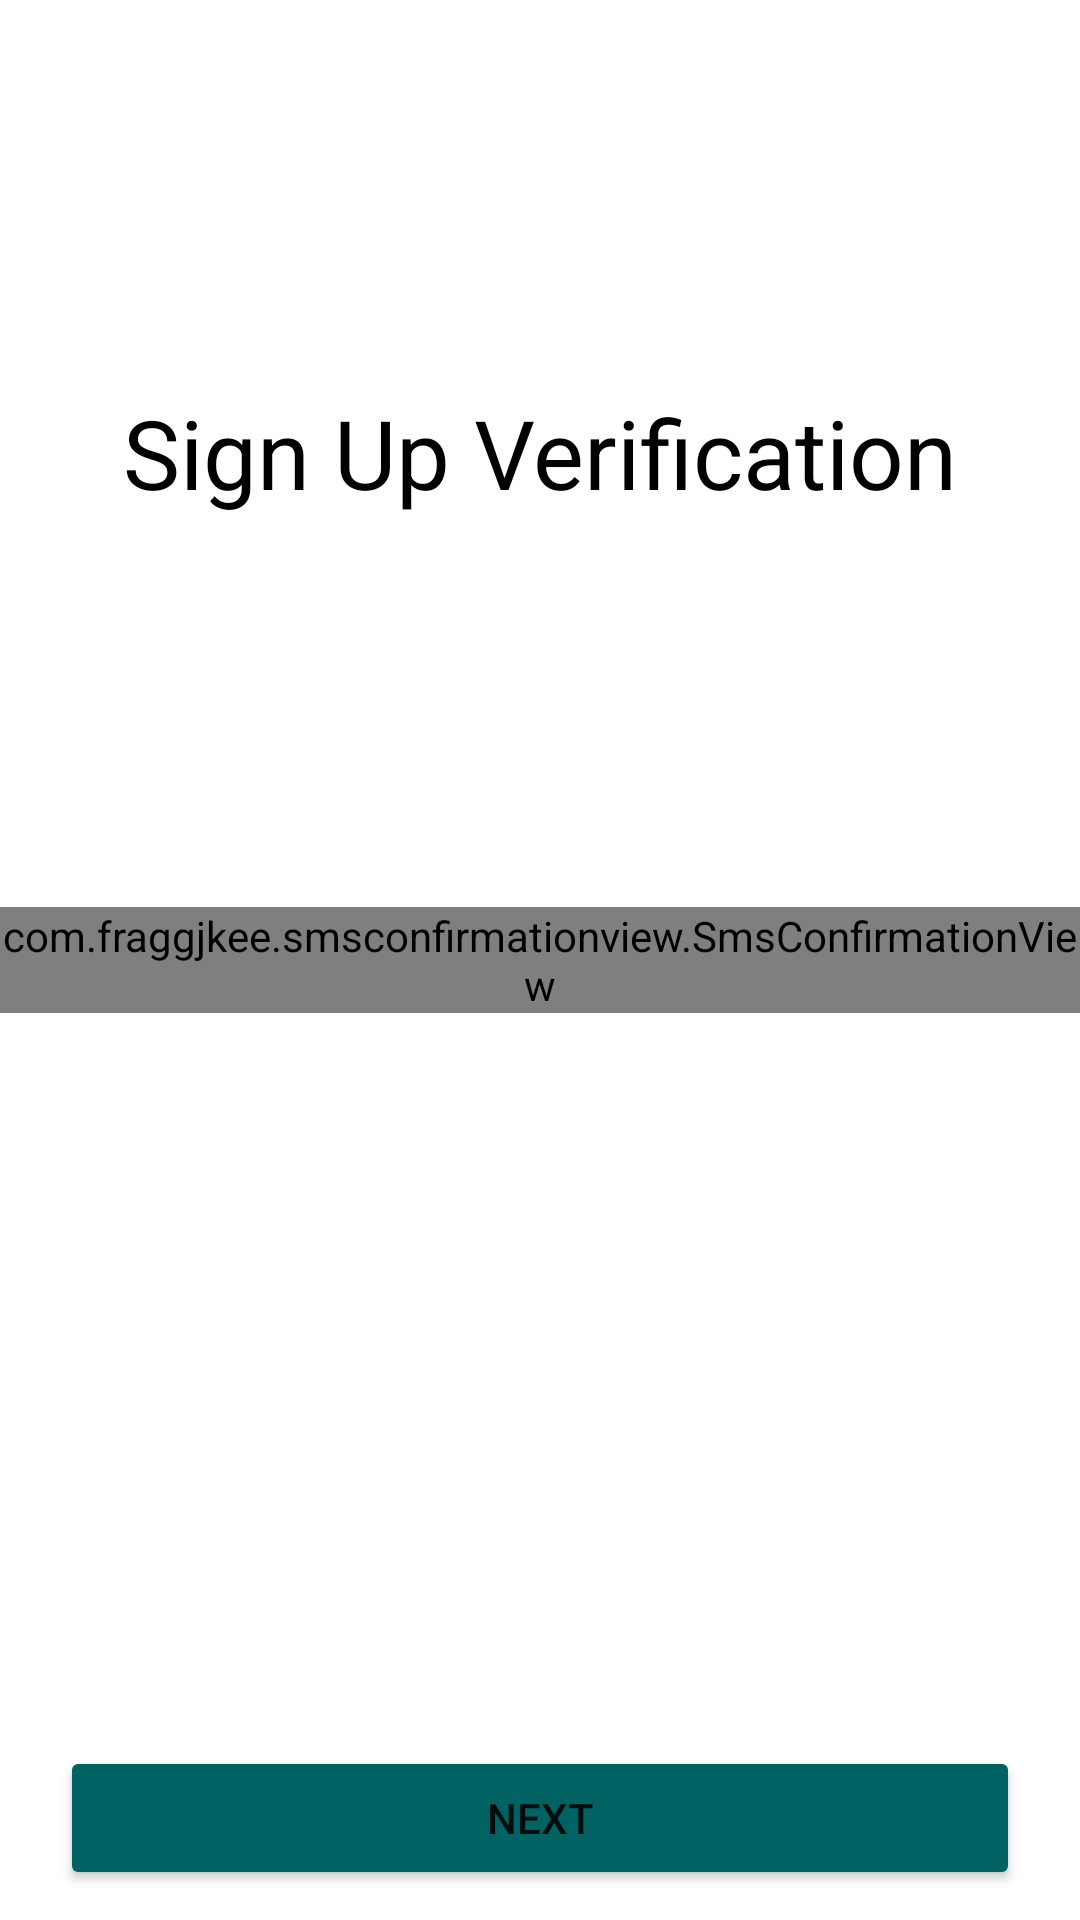

This screen was rendered from an Android layout file. Write that file and the resources it references.
<!-- AndroidManifest.xml: application theme Theme.RetrofitWithToken -->
<!-- res/layout/screen_signup_verify.xml -->
<?xml version="1.0" encoding="utf-8"?>
<androidx.constraintlayout.widget.ConstraintLayout xmlns:android="http://schemas.android.com/apk/res/android"
    xmlns:app="http://schemas.android.com/apk/res-auto"
    xmlns:tools="http://schemas.android.com/tools"
    android:layout_width="match_parent"
    android:layout_height="match_parent"
    android:background="@color/white">

    <TextView
        android:layout_width="wrap_content"
        android:layout_height="wrap_content"
        android:layout_marginBottom="130dp"
        android:text="Sign Up Verification"
        android:textSize="32sp"
        app:layout_constraintStart_toStartOf="parent"
        app:layout_constraintEnd_toEndOf="parent"
        android:textColor="@color/black"
        app:layout_constraintBottom_toTopOf="@id/sms_confirmation"
        tools:ignore="HardcodedText" />

    <com.fraggjkee.smsconfirmationview.SmsConfirmationView
        android:id="@+id/sms_confirmation"
        android:layout_width="wrap_content"
        android:layout_height="wrap_content"
        app:layout_constraintBottom_toBottomOf="parent"
        app:layout_constraintEnd_toEndOf="parent"
        app:layout_constraintStart_toStartOf="parent"
        app:layout_constraintTop_toTopOf="parent"
        app:scv_codeLength="6"
        app:scv_symbolBorderActiveColor="#F44336"
        app:scv_symbolBorderColor="#006262" />

    <Button
        android:layout_width="match_parent"
        android:layout_height="wrap_content"
        android:layout_marginHorizontal="20dp"
        android:layout_marginBottom="10dp"
        android:backgroundTint="#006262"
        android:text="Next"
        app:layout_constraintBottom_toBottomOf="parent"
        tools:ignore="HardcodedText" />

</androidx.constraintlayout.widget.ConstraintLayout>
<!-- resources referenced by this layout -->
<resources>
  <color name="black">#FF000000</color>
  <color name="white">#FFFFFFFF</color>
  <style name="Theme.RetrofitWithToken" parent="Theme.MaterialComponents.DayNight.DarkActionBar">
          
          <item name="colorPrimary">@color/purple_500</item>
          <item name="colorPrimaryVariant">@color/purple_700</item>
          <item name="colorOnPrimary">@color/white</item>
          
          <item name="colorSecondary">@color/teal_200</item>
          <item name="colorSecondaryVariant">@color/teal_700</item>
          <item name="colorOnSecondary">@color/black</item>
          
          <item name="android:statusBarColor">?attr/colorPrimaryVariant</item>
          
      </style>
  <color name="purple_500">#FF6200EE</color>
  <color name="purple_700">#FF3700B3</color>
  <color name="teal_200">#FF03DAC5</color>
  <color name="teal_700">#FF018786</color>
</resources>
